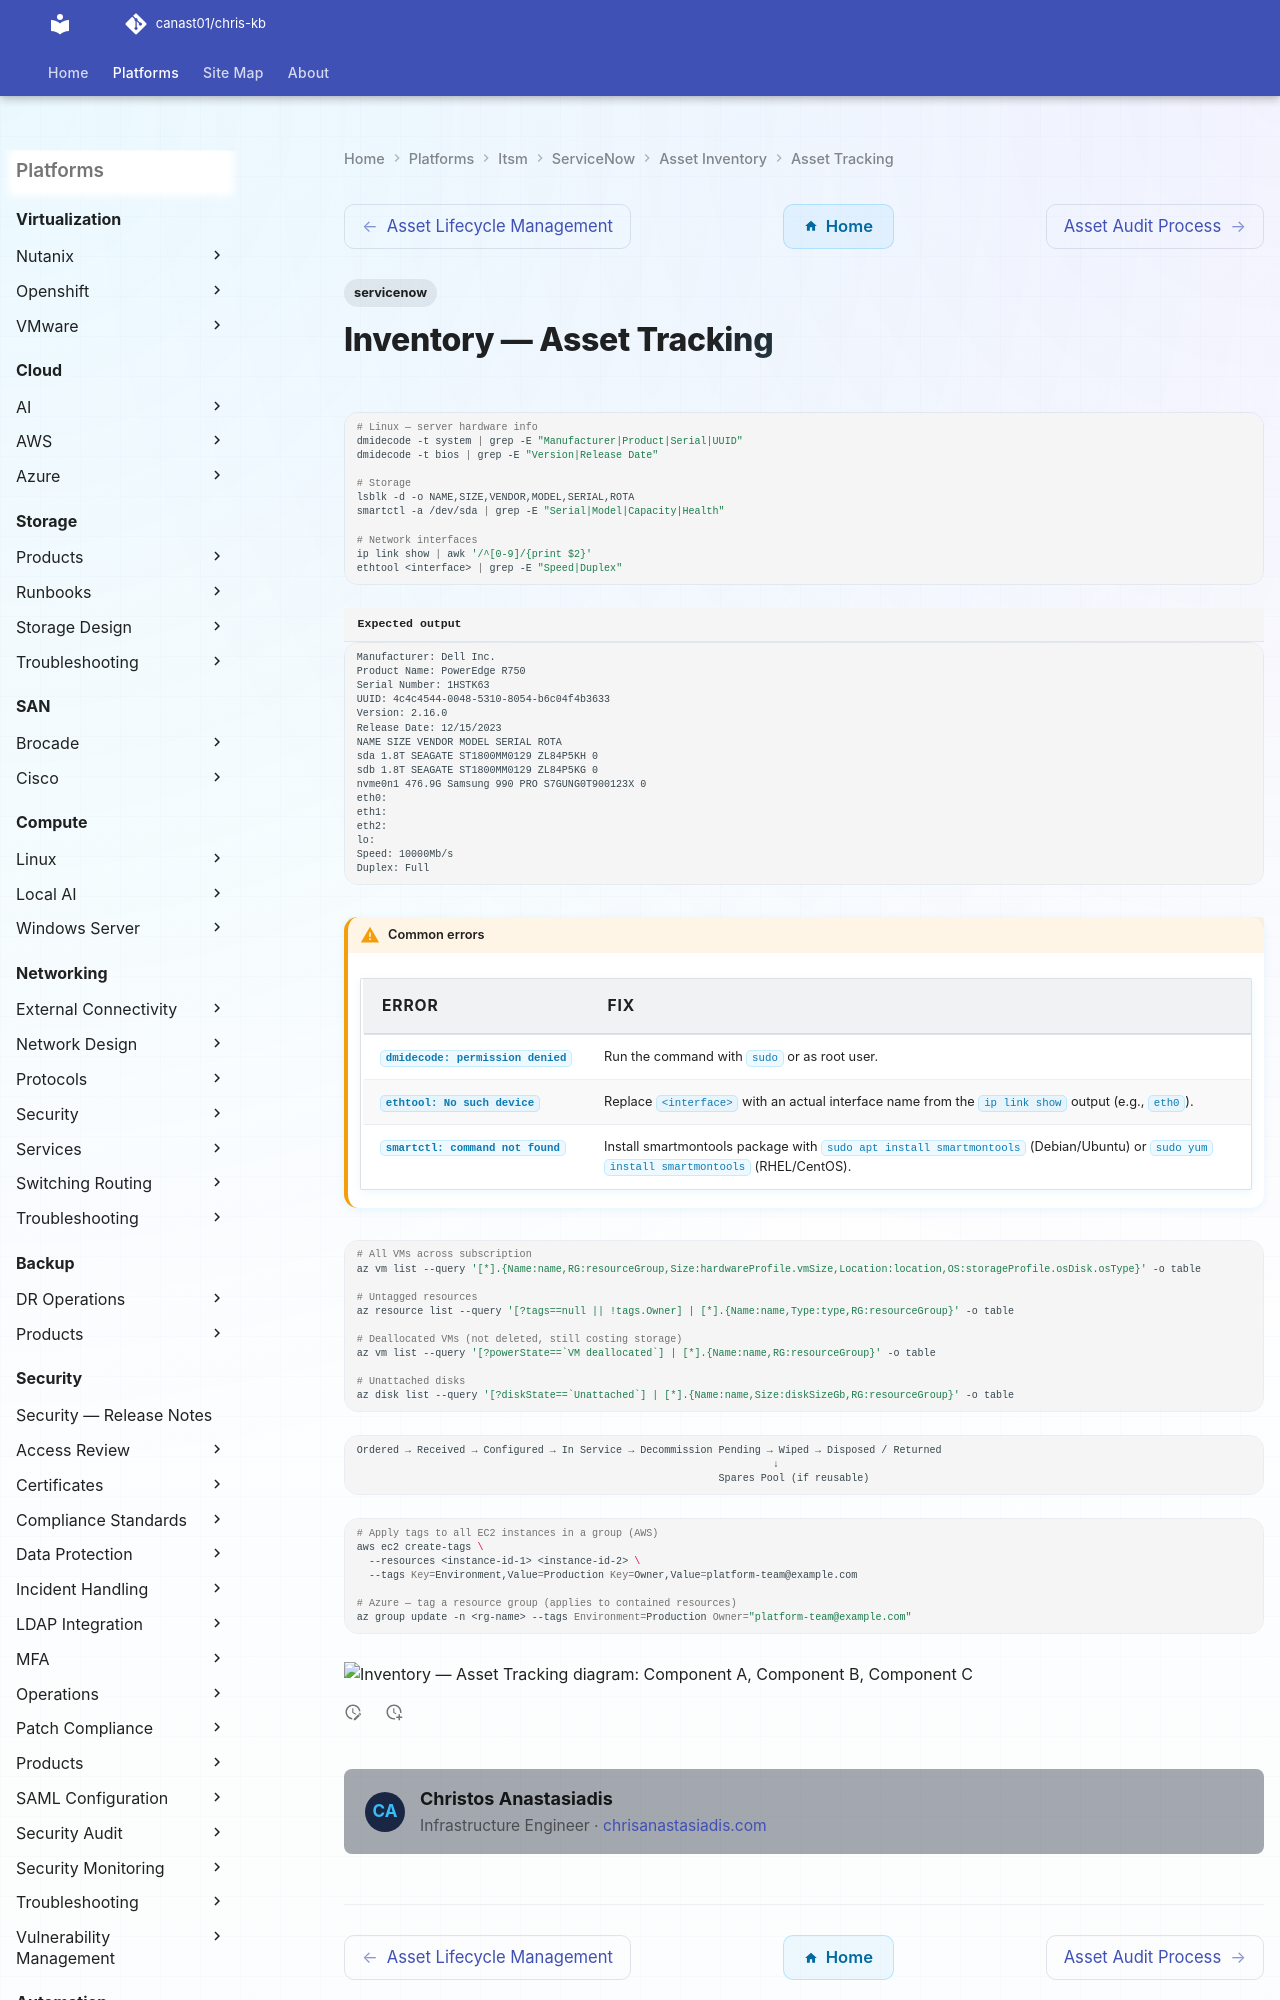

repository: canast01/chris-kb · page: itsm/servicenow/asset-inventory/asset-tracking/index.html · generator: mkdocs

---
tags:
  - servicenow
---
# Inventory — Asset Tracking

```bash
# Linux — server hardware info
dmidecode -t system | grep -E "Manufacturer|Product|Serial|UUID"
dmidecode -t bios | grep -E "Version|Release Date"

# Storage
lsblk -d -o NAME,SIZE,VENDOR,MODEL,SERIAL,ROTA
smartctl -a /dev/sda | grep -E "Serial|Model|Capacity|Health"

# Network interfaces
ip link show | awk '/^[0-9]/{print $2}'
ethtool <interface> | grep -E "Speed|Duplex"
```


```text title="Expected output"
Manufacturer: Dell Inc.
Product Name: PowerEdge R750
Serial Number: 1HSTK63
UUID: 4c4c4544-0048-5310-8054-b6c04f4b3633
Version: 2.16.0
Release Date: 12/15/2023
NAME SIZE VENDOR MODEL SERIAL ROTA
sda 1.8T SEAGATE ST1800MM0129 ZL84P5KH 0
sdb 1.8T SEAGATE ST1800MM0129 ZL84P5KG 0
nvme0n1 476.9G Samsung 990 PRO S7GUNG0T900123X 0
eth0:
eth1:
eth2:
lo:
Speed: 10000Mb/s
Duplex: Full
```
